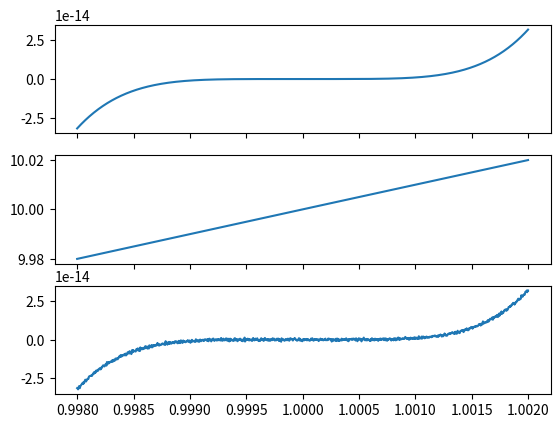
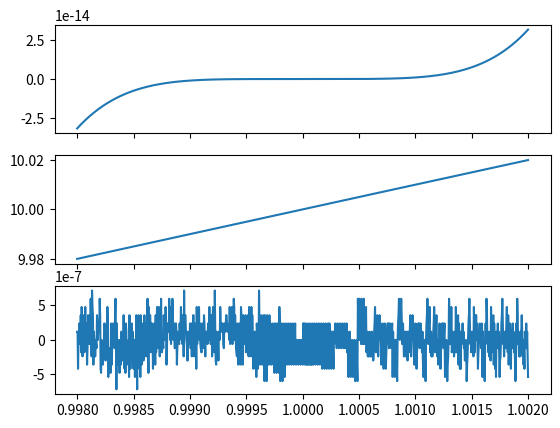

Reproduce these figures in Python, in order.
import numpy as np
import matplotlib.pyplot as plt


# Evaluamos el polinomio p(x) = (x-1)^5 de tres formas diferentes
def p1(x):
    return (x-1)**5


def p2(x):
    z = x**5 - 5*(x**4) + 10*(x**2) + 5*x - 1
    return x**5 - 5*(x**4) + 10*(x**2) + 5*x - 1


def p3(x):
    return -1+x*(5+x*(-10+x*(10+x*(-5+x))))


# Precisión doble
x = np.linspace(0.998, 1.002, 1000, dtype='float64')

fig, ax = plt.subplots(3, sharex=True)

ax[0].plot(x, p1(x))
ax[1].plot(x, p2(x))
ax[2].plot(x, p3(x))
plt.show()

del (x, fig, ax)

# Precisión simple
x = np.linspace(0.998, 1.002, 1000, dtype='float32')

fig, ax = plt.subplots(3, sharex=True)

ax[0].plot(x, p1(x))
ax[1].plot(x, p2(x))
ax[2].plot(x, p3(x))

plt.show()
